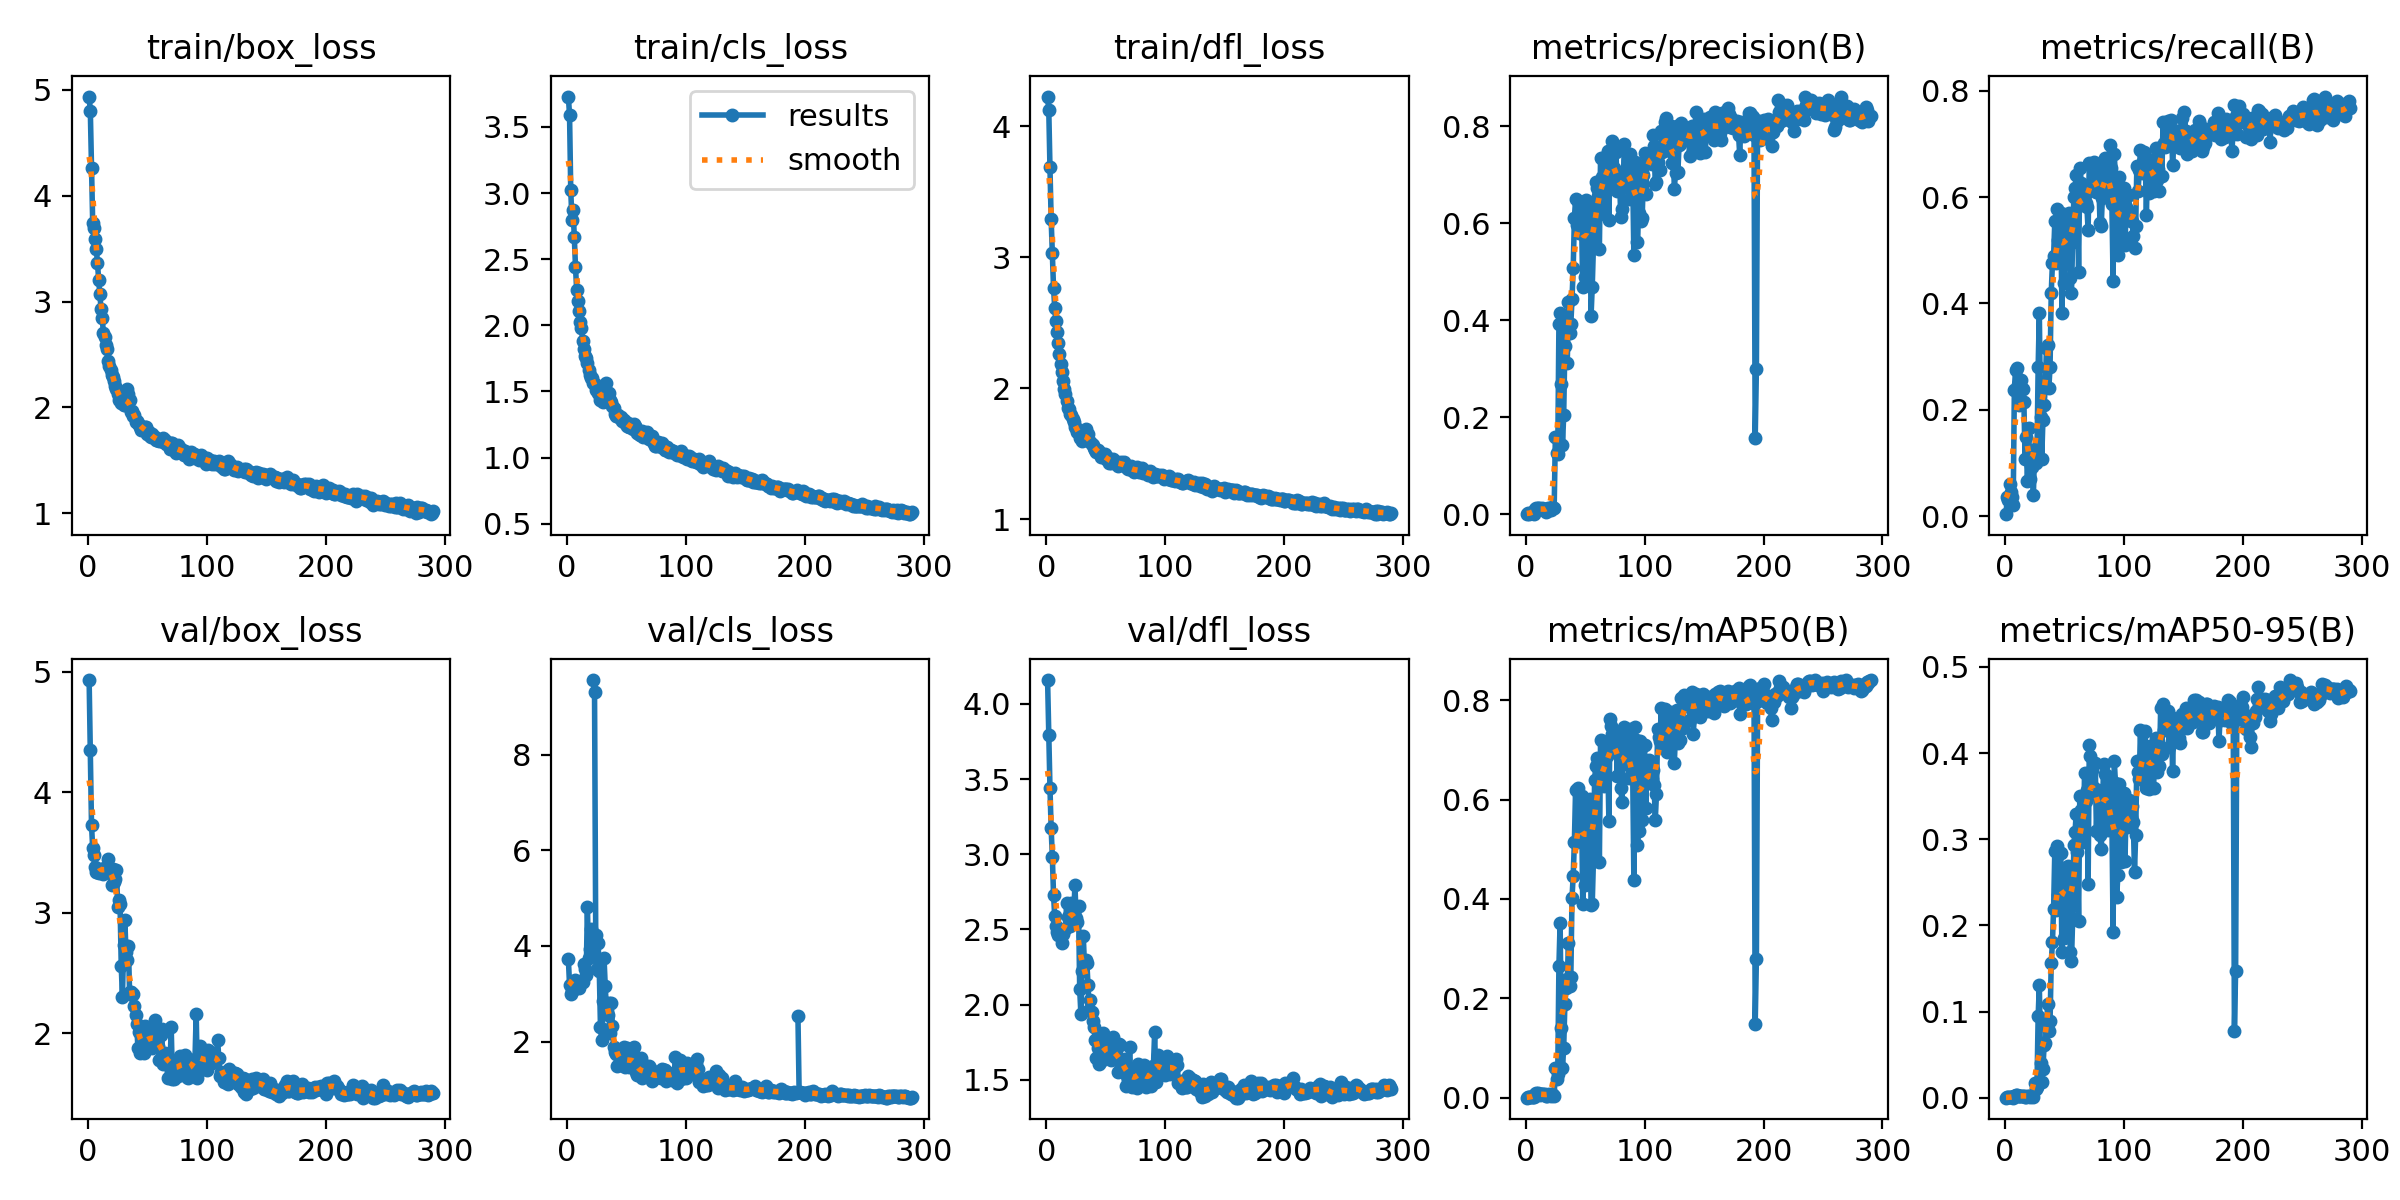

The table this chart was drawn from, first rows:
epoch, train/box_loss, train/cls_loss, train/dfl_loss, metrics/precision(B), metrics/recall(B), metrics/mAP50(B), metrics/mAP50-95(B), val/box_loss, val/cls_loss, val/dfl_loss, lr/pg0, lr/pg1, lr/pg2
1, 4.938, 3.73, 4.227, 0.00019, 0.00353, 9e-05, 1e-05, 4.93, 3.728, 4.158, 0.0973, 0.0003, 0.0003
2, 4.803, 3.591, 4.127, 0.00172, 0.03529, 0.0009, 0.00023, 4.348, 3.183, 3.795, 0.0937, 0.0006977, 0.0006977
3, 4.263, 3.024, 3.686, 0.00149, 0.03059, 0.00083, 0.00026, 3.726, 2.997, 3.443, 0.09009, 0.001093, 0.001093
4, 3.743, 2.796, 3.288, 0.00299, 0.06118, 0.00189, 0.00057, 3.535, 3.066, 3.172, 0.08649, 0.001485, 0.001485
5, 3.696, 2.871, 3.035, 0.00224, 0.04588, 0.00129, 0.00049, 3.474, 3.087, 2.982, 0.08288, 0.001875, 0.001875
6, 3.589, 2.668, 2.767, 0.00172, 0.03529, 0.0009, 0.00034, 3.375, 3.156, 2.732, 0.07926, 0.002262, 0.002262
7, 3.5, 2.443, 2.615, 0.00098, 0.02, 0.0005, 0.00016, 3.34, 3.291, 2.586, 0.07565, 0.002646, 0.002646
8, 3.368, 2.265, 2.511, 0.01161, 0.2377, 0.00732, 0.00209, 3.334, 3.139, 2.526, 0.07203, 0.003028, 0.003028
9, 3.208, 2.184, 2.426, 0.01345, 0.2753, 0.00871, 0.00258, 3.326, 3.144, 2.485, 0.06841, 0.003408, 0.003408
10, 3.068, 2.106, 2.345, 0.01362, 0.2788, 0.00891, 0.00257, 3.344, 3.118, 2.465, 0.06478, 0.003784, 0.003784
11, 2.934, 2.026, 2.264, 0.01207, 0.2471, 0.00787, 0.00224, 3.361, 3.196, 2.468, 0.06116, 0.004158, 0.004158
12, 2.849, 1.983, 2.185, 0.01023, 0.2094, 0.00624, 0.00183, 3.363, 3.246, 2.467, 0.05753, 0.004529, 0.004529
13, 2.699, 1.884, 2.124, 0.01075, 0.22, 0.00656, 0.00188, 3.32, 3.254, 2.41, 0.0539, 0.004898, 0.004898
14, 2.669, 1.821, 2.055, 0.01253, 0.2565, 0.00824, 0.00249, 3.372, 3.624, 2.466, 0.05026, 0.005264, 0.005264
15, 2.589, 1.771, 1.993, 0.01167, 0.2388, 0.00844, 0.00248, 3.367, 3.519, 2.501, 0.04663, 0.005627, 0.005627
16, 2.552, 1.754, 1.952, 0.01052, 0.2153, 0.00765, 0.00245, 3.349, 3.395, 2.5, 0.04299, 0.005988, 0.005988
17, 2.44, 1.713, 1.903, 0.00529, 0.1082, 0.00329, 0.00092, 3.448, 4.811, 2.674, 0.03935, 0.006346, 0.006346
18, 2.39, 1.665, 1.852, 0.0073, 0.1494, 0.00422, 0.00133, 3.333, 3.757, 2.585, 0.0357, 0.006702, 0.006702
19, 2.353, 1.622, 1.839, 0.01246, 0.06588, 0.00543, 0.00155, 3.355, 3.94, 2.591, 0.03205, 0.007055, 0.007055
20, 2.304, 1.599, 1.802, 0.01141, 0.1647, 0.00716, 0.00238, 3.233, 4.362, 2.522, 0.0284, 0.007405, 0.007405
21, 2.284, 1.604, 1.798, 0.00813, 0.06941, 0.00378, 0.00099, 3.36, inf, 2.678, 0.02475, 0.007752, 0.007752
22, 2.25, 1.566, 1.762, 0.01447, 0.09412, 0.00655, 0.00181, 3.254, 9.556, 2.557, 0.0211, 0.008097, 0.008097
23, 2.206, 1.556, 1.738, 0.01314, 0.09294, 0.00574, 0.00157, 3.279, 9.312, 2.603, 0.01744, 0.008439, 0.008439
24, 2.169, 1.509, 1.706, 0.01235, 0.03975, 0.003, 0.00074, 3.354, 4.236, 2.796, 0.01378, 0.008779, 0.008779
25, 2.128, 1.507, 1.696, 0.1593, 0.1259, 0.05914, 0.01704, 3.044, 3.517, 2.574, 0.01012, 0.009116, 0.009116
26, 2.066, 1.492, 1.664, 0.1273, 0.1, 0.03854, 0.00978, 3.103, 4.054, 2.55, 0.009175, 0.009175, 0.009175
27, 2.088, 1.478, 1.659, 0.125, 0.1153, 0.048, 0.0127, 3.072, 3.486, 2.657, 0.009175, 0.009175, 0.009175
28, 2.046, 1.438, 1.622, 0.3922, 0.28, 0.2656, 0.09468, 2.554, 2.306, 2.101, 0.009142, 0.009142, 0.009142
29, 2.067, 1.461, 1.635, 0.4161, 0.3812, 0.3519, 0.1307, 2.296, 2.036, 1.938, 0.009109, 0.009109, 0.009109
30, 2.024, 1.417, 1.6, 0.2696, 0.1871, 0.1394, 0.04081, 2.729, 2.849, 2.225, 0.009076, 0.009076, 0.009076
31, 2.022, 1.444, 1.628, 0.1426, 0.1071, 0.06041, 0.01849, 2.939, 3.743, 2.457, 0.009043, 0.009043, 0.009043
32, 2.071, 1.475, 1.618, 0.2041, 0.1804, 0.1001, 0.03333, 2.671, 3.162, 2.263, 0.00901, 0.00901, 0.00901
33, 2.174, 1.562, 1.686, 0.3478, 0.2082, 0.188, 0.06078, 2.607, 2.66, 2.3, 0.008977, 0.008977, 0.008977
34, 2.124, 1.489, 1.641, 0.3943, 0.2424, 0.2208, 0.06355, 2.724, 2.55, 2.277, 0.008944, 0.008944, 0.008944
35, 2.072, 1.489, 1.647, 0.3113, 0.3165, 0.2383, 0.08287, 2.342, 2.804, 2.13, 0.008911, 0.008911, 0.008911
36, 1.961, 1.438, 1.599, 0.4381, 0.3224, 0.311, 0.1082, 2.338, 2.181, 1.962, 0.008878, 0.008878, 0.008878
37, 1.962, 1.423, 1.588, 0.3747, 0.2412, 0.2241, 0.07759, 2.318, 2.812, 2.032, 0.008845, 0.008845, 0.008845
38, 1.919, 1.387, 1.571, 0.3926, 0.2806, 0.2426, 0.08905, 2.323, 2.337, 1.953, 0.008812, 0.008812, 0.008812
39, 1.924, 1.376, 1.564, 0.4439, 0.42, 0.4022, 0.1565, 2.22, 1.883, 1.888, 0.008779, 0.008779, 0.008779
40, 1.866, 1.329, 1.54, 0.5076, 0.4753, 0.4472, 0.1803, 2.148, 1.776, 1.851, 0.008746, 0.008746, 0.008746
41, 1.869, 1.316, 1.524, 0.6109, 0.4895, 0.5152, 0.2195, 2.072, 1.75, 1.766, 0.008713, 0.008713, 0.008713
42, 1.852, 1.315, 1.515, 0.6498, 0.5541, 0.6197, 0.2866, 1.876, 1.486, 1.644, 0.00868, 0.00868, 0.00868
43, 1.833, 1.324, 1.529, 0.597, 0.4765, 0.515, 0.2179, 2.009, 1.787, 1.708, 0.008647, 0.008647, 0.008647
44, 1.814, 1.296, 1.515, 0.6466, 0.5776, 0.6232, 0.2917, 1.831, 1.518, 1.607, 0.008614, 0.008614, 0.008614
45, 1.79, 1.306, 1.497, 0.5803, 0.5188, 0.5457, 0.2353, 1.893, 1.626, 1.621, 0.008581, 0.008581, 0.008581
46, 1.791, 1.278, 1.476, 0.6155, 0.5459, 0.5723, 0.2613, 1.849, 1.555, 1.626, 0.008548, 0.008548, 0.008548
47, 1.8, 1.284, 1.488, 0.6111, 0.5694, 0.6073, 0.2844, 1.831, 1.502, 1.649, 0.008515, 0.008515, 0.008515
48, 1.813, 1.283, 1.495, 0.469, 0.3812, 0.3895, 0.1688, 2.056, 1.892, 1.81, 0.008482, 0.008482, 0.008482
49, 1.812, 1.261, 1.494, 0.577, 0.5553, 0.5524, 0.2516, 1.901, 1.477, 1.648, 0.008449, 0.008449, 0.008449
50, 1.75, 1.241, 1.463, 0.4896, 0.438, 0.4289, 0.1852, 2.027, 1.862, 1.778, 0.008416, 0.008416, 0.008416
51, 1.763, 1.258, 1.471, 0.6485, 0.56, 0.5812, 0.2598, 1.921, 1.551, 1.692, 0.008383, 0.008383, 0.008383
52, 1.733, 1.231, 1.454, 0.6304, 0.56, 0.5888, 0.2585, 1.982, 1.463, 1.749, 0.00835, 0.00835, 0.00835
53, 1.716, 1.228, 1.426, 0.6141, 0.5576, 0.5949, 0.2686, 1.912, 1.497, 1.679, 0.008317, 0.008317, 0.008317
54, 1.745, 1.229, 1.432, 0.6416, 0.5694, 0.6019, 0.2652, 1.879, 1.497, 1.631, 0.008284, 0.008284, 0.008284
55, 1.724, 1.217, 1.436, 0.4087, 0.4471, 0.3881, 0.1695, 2.017, 1.869, 1.746, 0.008251, 0.008251, 0.008251
56, 1.719, 1.252, 1.457, 0.4686, 0.42, 0.3899, 0.1585, 2.111, 1.891, 1.785, 0.008218, 0.008218, 0.008218
57, 1.693, 1.24, 1.435, 0.5543, 0.5153, 0.478, 0.2072, 1.946, 1.65, 1.686, 0.008185, 0.008185, 0.008185
58, 1.689, 1.222, 1.444, 0.637, 0.6, 0.64, 0.2929, 1.906, 1.361, 1.649, 0.008152, 0.008152, 0.008152
59, 1.691, 1.182, 1.431, 0.6852, 0.617, 0.6683, 0.3087, 1.889, 1.309, 1.642, 0.008119, 0.008119, 0.008119
60, 1.684, 1.175, 1.407, 0.6735, 0.6412, 0.6837, 0.3293, 1.78, 1.309, 1.553, 0.008086, 0.008086, 0.008086
... 230 more rows
